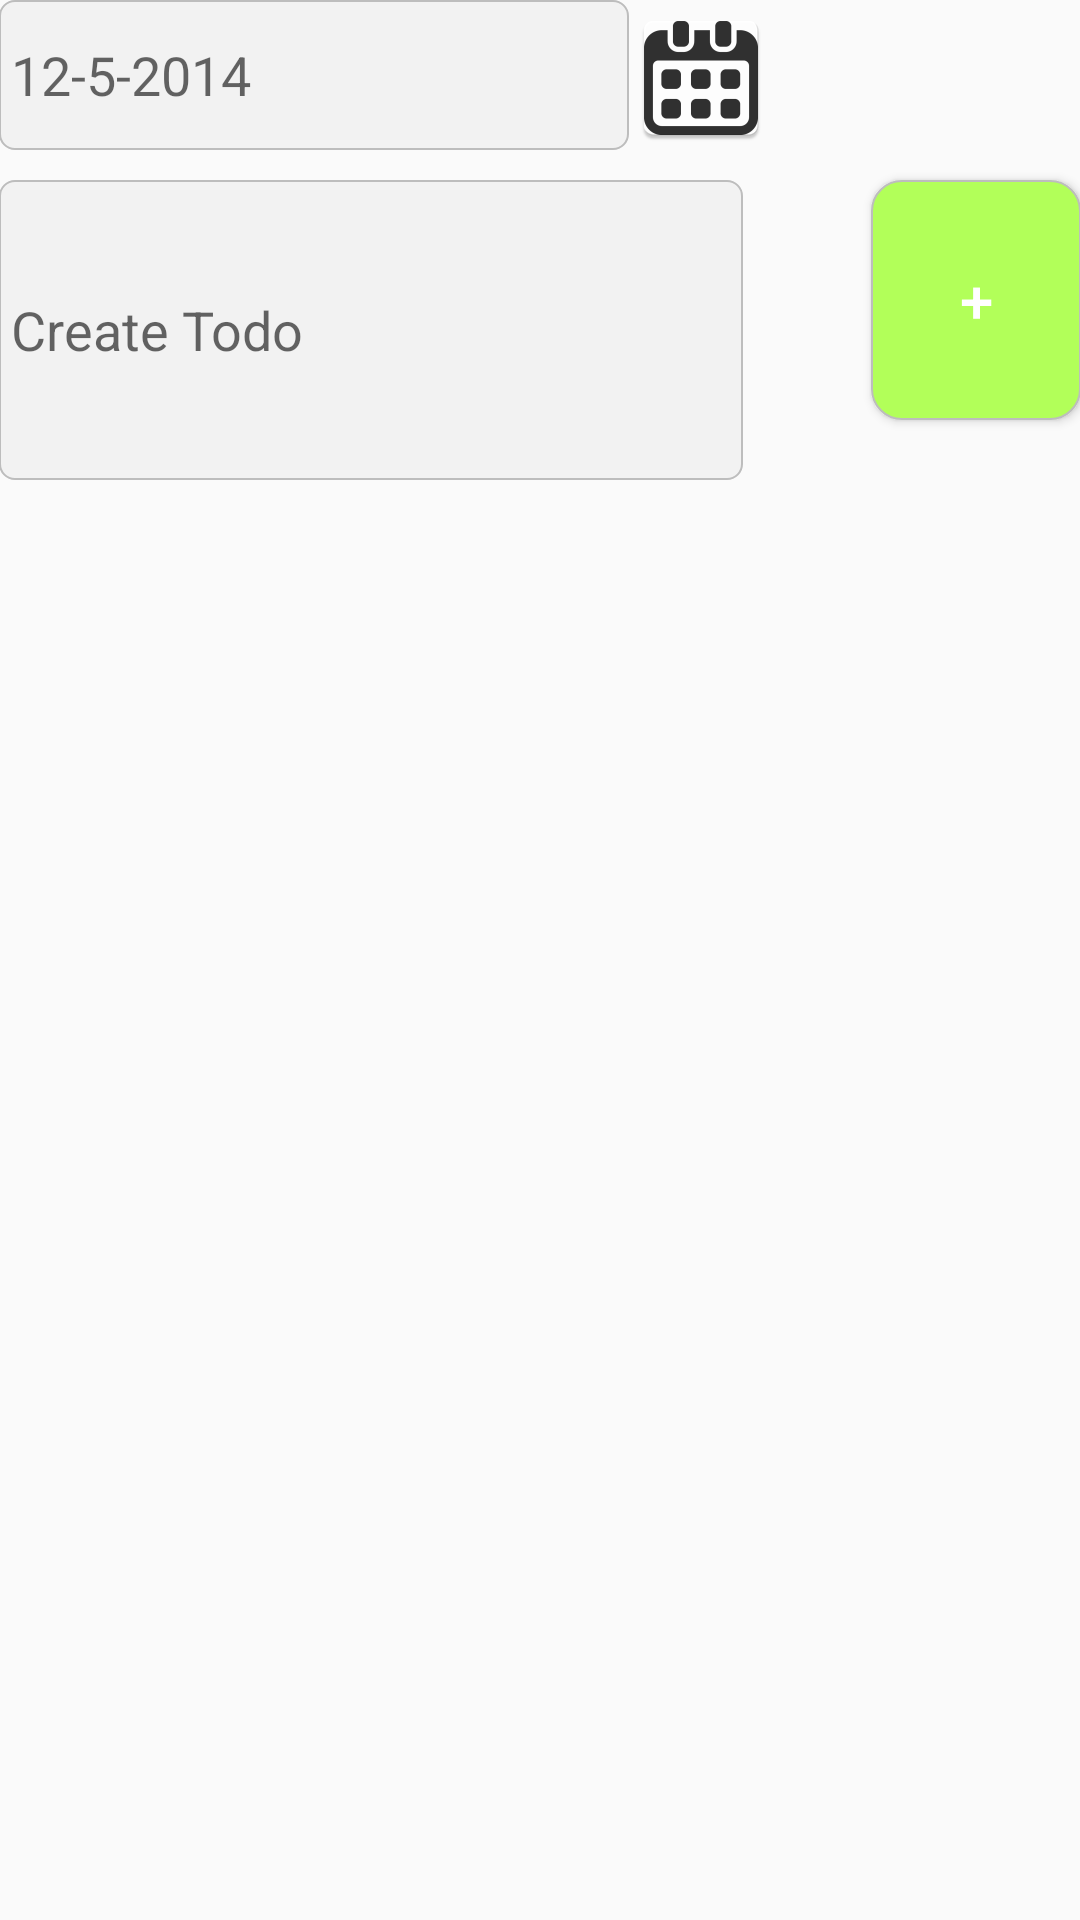

This screen was rendered from an Android layout file. Write that file and the resources it references.
<!-- AndroidManifest.xml: application theme AppTheme -->
<!-- res/layout/activity_activity2_bv2.xml -->
<?xml version="1.0" encoding="utf-8"?>
<RelativeLayout xmlns:android="http://schemas.android.com/apk/res/android"
    xmlns:tools="http://schemas.android.com/tools"
    android:layout_width="match_parent"
    android:layout_height="match_parent"
    android:paddingBottom="@dimen/activity_vertical_margin"
    android:paddingLeft="@dimen/activity_horizontal_margin"
    android:paddingRight="@dimen/activity_horizontal_margin"
    android:paddingTop="@dimen/activity_vertical_margin"
    tools:context="com.example.dollosojap.androidtrainingapp.Activity2Bv2">

    <RelativeLayout
        android:layout_width="match_parent"
        android:layout_height="match_parent"
        android:layout_alignParentTop="true"
        android:layout_alignParentLeft="true"
        android:layout_alignParentStart="true">

        <EditText android:id="@+id/text_date2"
            android:background="@drawable/corner"
            android:ems="10"
            android:hint="12-5-2014"
            android:inputType="date"
            android:layout_width="wrap_content"
            android:layout_height="50dp"
            android:layout_marginBottom="10dp"
            android:layout_alignParentTop="true"
            android:layout_alignParentLeft="true"
            android:layout_alignParentStart="true" />

        <ImageView android:id="@+id/imageView6"
            android:src="@mipmap/ic_launcher"
            android:layout_width="wrap_content"
            android:layout_height="wrap_content"
            android:layout_alignBottom="@+id/text_date2"
            android:layout_toRightOf="@+id/text_date2"
            android:layout_toEndOf="@+id/text_date2" />

        <EditText android:id="@+id/text_todo2"
            android:background="@drawable/corner"
            android:ems="10"
            android:hint="Create Todo"
            android:inputType="textMultiLine"
            android:layout_width="wrap_content"
            android:layout_height="100dp"
            android:layout_marginRight="10dp"
            android:layout_below="@+id/text_date2"
            android:layout_alignParentLeft="true"
            android:layout_alignParentStart="true"
            android:layout_alignRight="@+id/imageView6"
            android:layout_alignEnd="@+id/imageView6" />

        <Button android:id="@+id/btnAdd2"
            android:background="@drawable/bottoncorner"
            android:text="+"
            android:textColor="#fff"
            android:textSize="20sp"
            android:layout_width="70dp"
            android:layout_height="80dp"
            android:layout_marginLeft="10dp"
            android:layout_alignTop="@+id/text_todo2"
            android:layout_alignParentRight="true"
            android:layout_alignParentEnd="true" />

        <ListView android:id="@+id/todoListView2"
            android:layout_width="wrap_content"
            android:layout_height="wrap_content"
            android:layout_alignParentLeft="true"
            android:layout_alignParentStart="true"
            android:layout_below="@+id/text_todo2"
            android:layout_marginBottom="30dp"/>

    </RelativeLayout>
</RelativeLayout>
<!-- resources referenced by this layout -->
<resources>
  <!-- drawable corner (drawable) -->
  <?xml version="1.0" encoding="utf-8"?>
  <selector xmlns:android="http://schemas.android.com/apk/res/android">
  
      <item android:state_pressed="true" android:state_focused="true">
          <shape>
              <solid android:color="#ccc"/>
              <stroke
                  android:width="2.3dp"
                  android:color="#ccc" />
              <corners
                  android:radius="5dp" />
          </shape>
      </item>
  
      <item android:state_pressed="true" android:state_focused="false">
          <shape>
              <solid android:color="#ccc"/>
              <stroke
                  android:width="2.3dp"
                  android:color="#ccc" />
              <corners
                  android:radius="5dp" />
          </shape>
      </item>
  
      <item android:state_pressed="false" android:state_focused="true">
          <shape>
              <solid android:color="#FFFFFF"/>
              <stroke
                  android:width="2.3dp"
                  android:color="#ccc" />
              <corners
                  android:radius="5dp" />
          </shape>
      </item>
  
      <item android:state_pressed="false" android:state_focused="false">
          <shape>
              <gradient
                  android:startColor="#f2f2f2"
                  android:centerColor="#f2f2f2"
                  android:endColor="#f2f2f2"
                  android:angle="270"
                  />
              <stroke
                  android:width="0.7dp"
                  android:color="#BDBDBD" />
              <corners
                  android:radius="5dp" />
          </shape>
      </item>
  
      <item android:state_enabled="true">
          <shape>
              <padding
                  android:left="4dp"
                  android:top="4dp"
                  android:right="4dp"
                  android:bottom="4dp"
                  />
          </shape>
      </item>
  
  </selector>
  <style name="AppTheme" parent="Theme.AppCompat.Light.NoActionBar">
          
          <item name="colorPrimary">#01579B</item>
          <item name="colorPrimaryDark">#0277BD</item>
          <item name="colorAccent">#ECEFF1</item>
      </style>
</resources>
